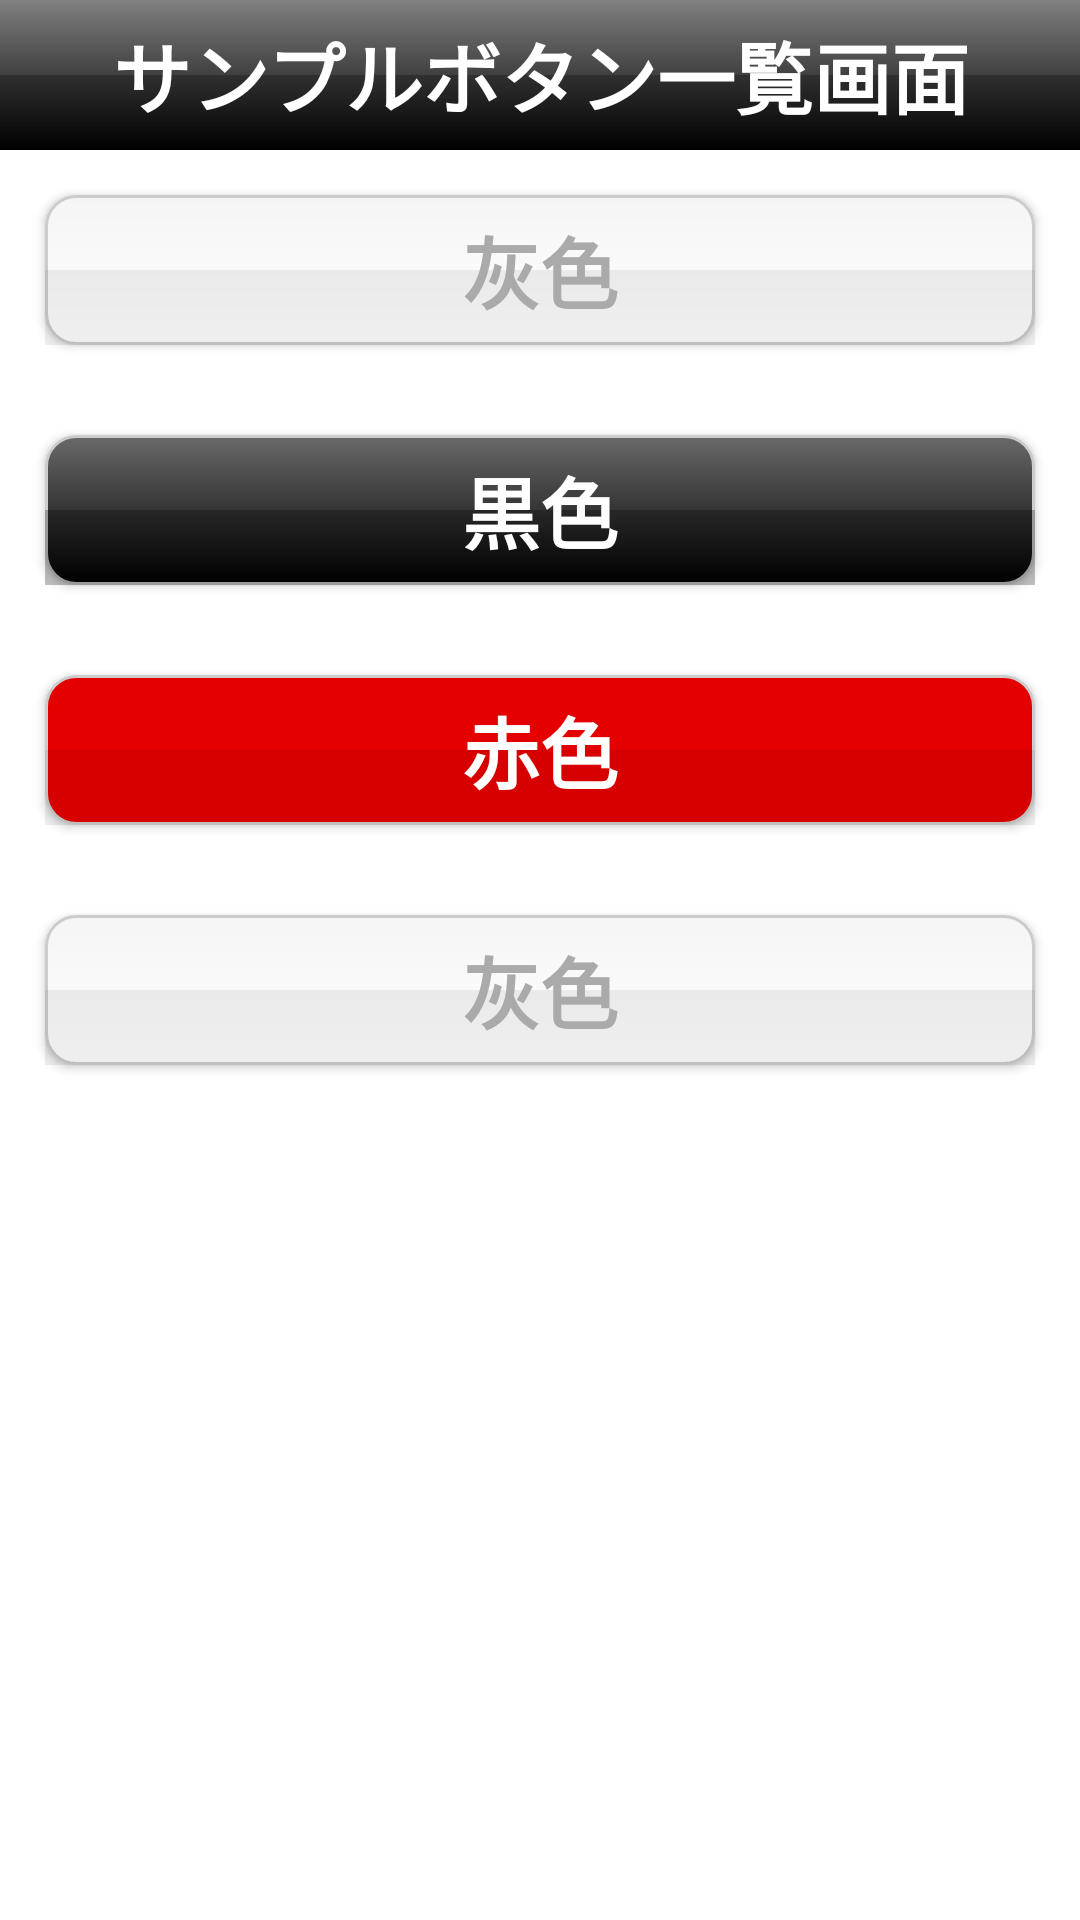

This screen was rendered from an Android layout file. Write that file and the resources it references.
<!-- AndroidManifest.xml: fallback theme Theme.MaterialComponents.DayNight.NoActionBar -->
<!-- res/layout/menu_copy.xml -->
<LinearLayout xmlns:android="http://schemas.android.com/apk/res/android"
    android:layout_width="fill_parent"
    android:layout_height="fill_parent"
    android:orientation="vertical" >

    

    <TextView
        android:layout_width="fill_parent"
        android:layout_height="50dp"
        android:background="@drawable/header"
        android:gravity="center"
        android:text="サンプルボタン一覧画面"
        android:textColor="@android:color/white"
        android:textSize="26sp"
        android:textStyle="bold" />

    

    <Button
        android:layout_width="fill_parent"
        android:layout_height="50dp"
        android:layout_margin="15dp"
        android:background="@drawable/white_btn"
        android:gravity="center"
        android:text="灰色"
        android:textColor="@android:color/darker_gray"
        android:textSize="26sp"
        android:textStyle="bold" />

    

    <Button
        android:layout_width="fill_parent"
        android:layout_height="50dp"
        android:layout_margin="15dp"
        android:background="@drawable/black_btn"
        android:gravity="center"
        android:text="黒色"
        android:textColor="@android:color/white"
        android:textSize="26sp"
        android:textStyle="bold" />

    

    <Button
        android:layout_width="fill_parent"
        android:layout_height="50dp"
        android:layout_margin="15dp"
        android:background="@drawable/red_btn"
        android:gravity="center"
        android:text="赤色"
        android:textColor="@android:color/white"
        android:textSize="26sp"
        android:textStyle="bold" />

    
    <Button
        android:layout_width="fill_parent"
        android:layout_height="50dp"
        android:layout_margin="15dp"
        android:background="@drawable/button"
        android:gravity="center"
        android:text="灰色"
        android:textColor="@android:color/darker_gray"
        android:textSize="26sp"
        android:textStyle="bold" />

</LinearLayout>
<!-- resources referenced by this layout -->
<resources>
  <!-- drawable button (drawable) -->
  <?xml version="1.0" encoding="utf-8"?>
  <selector xmlns:android="http://schemas.android.com/apk/res/android">
      <item android:state_pressed="true"
            android:drawable="@drawable/blue_btn" /> 
      <item android:drawable="@drawable/white_btn" /> 
  </selector>
  <!-- drawable header (drawable) -->
  <?xml version="1.0" encoding="UTF-8"?>
  <layer-list
      xmlns:android="http://schemas.android.com/apk/res/android" >
      <item
          android:drawable="@drawable/black_header"
          />
      <item
          android:top="25dp"
          android:drawable="@drawable/half_overlay"
          />
  </layer-list>
  <!-- drawable red_btn (drawable) -->
  <?xml version="1.0" encoding="UTF-8"?>
  <layer-list xmlns:android="http://schemas.android.com/apk/res/android" >
  
      <item>
          <shape xmlns:android="http://schemas.android.com/apk/res/android" >
              <stroke
                  android:width="1dp"
                  android:color="#cccccc" />
  
              <corners android:radius="10dp" />
  
              <gradient
                  android:angle="270"
                  android:endColor="#e50000"
                  android:startColor="#e50000"
                  android:type="linear" />
          </shape>
      </item>
      <item android:top="25dp">
          <shape
              xmlns:android="http://schemas.android.com/apk/res/android"
              android:shape="rectangle" >
              <solid android:color="#10000000" />
          </shape>
      </item>
  
  </layer-list>
  <!-- drawable white_btn (drawable) -->
  <?xml version="1.0" encoding="UTF-8"?>
  <layer-list xmlns:android="http://schemas.android.com/apk/res/android" >
  
      <item>
          <shape xmlns:android="http://schemas.android.com/apk/res/android" >
              <stroke
                  android:width="1dp"
                  android:color="#cccccc" />
  
              <corners android:radius="10dp" />
  
              <gradient
                  android:angle="270"
                  android:endColor="#FFFFFF"
                  android:startColor="#F5F5F5"
                  android:type="linear" />
          </shape>
      </item>
      <item android:top="25dp">
          <shape
              xmlns:android="http://schemas.android.com/apk/res/android"
              android:shape="rectangle" >
              <solid android:color="#10000000" />
          </shape>
      </item>
  
  </layer-list>
  <!-- drawable blue_btn (drawable) -->
  <?xml version="1.0" encoding="UTF-8"?>
  <layer-list xmlns:android="http://schemas.android.com/apk/res/android" >
  
      <item>
          <shape xmlns:android="http://schemas.android.com/apk/res/android" >
              <stroke
                  android:width="1dp"
                  android:color="#cccccc" />
  
              <corners android:radius="10dp" />
  
              <gradient
                  android:angle="270"
                  android:startColor="#4169e1"
                  android:endColor="#0000ff"
                  android:type="linear" />
          </shape>
      </item>
      <item android:top="25dp">
          <shape
              xmlns:android="http://schemas.android.com/apk/res/android"
              android:shape="rectangle" >
              <solid android:color="#10000000" />
          </shape>
      </item>
  
  </layer-list>
  <!-- drawable black_header (drawable) -->
  <?xml version="1.0" encoding="UTF-8"?>
  <shape xmlns:android="http://schemas.android.com/apk/res/android" >
      <gradient
          android:angle="270"
          android:startColor="#808080"
          android:endColor="#000000"
          android:type="linear" />
  </shape>
  <!-- drawable half_overlay (drawable) -->
  <?xml version="1.0" encoding="utf-8"?>
  <shape
      xmlns:android="http://schemas.android.com/apk/res/android"
      android:shape="rectangle"
      >
      <solid
          android:color="#40000000"
          />
  </shape>
</resources>
